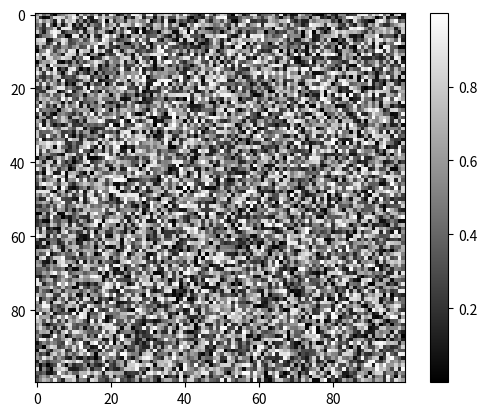

Reproduce this figure in Python.
import numpy as np
import matplotlib.pyplot as plt


#Generamos una matriz 100x100 con valores aleatorios entre -1 y 1
ruido_blanco = np.random.uniform(0, 1, (100, 100))
print(ruido_blanco)
plt.imshow(ruido_blanco, cmap='gray')
plt.colorbar()
plt.show()

'''# 0 - 0.25 Blancos
# 0.26 - 0.75 Grises
# 0.76 - 1 Negros'''

contBlancos = 0
contGrises = 0
contNegros = 0

for fila in ruido_blanco:
    for casilla in fila:
        if 0 <= casilla <0.25:
            contBlancos+=1
        elif 0.26 <= casilla <=0.75:
            contGrises+=1
        else:
            contNegros +=1
print(contBlancos,contGrises,contNegros)


'''Color Map Options:
'gray' 
'viridis'
'plasma'
'inferno'
'jet'
'coolwarm'

sufijo _r invierte el mapa de colores (jet_r)
'''